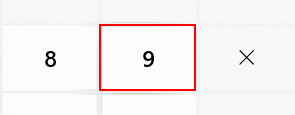
Workflow: Selector

Step 1: click on the button in window '電卓' (applicationframehost.exe)
